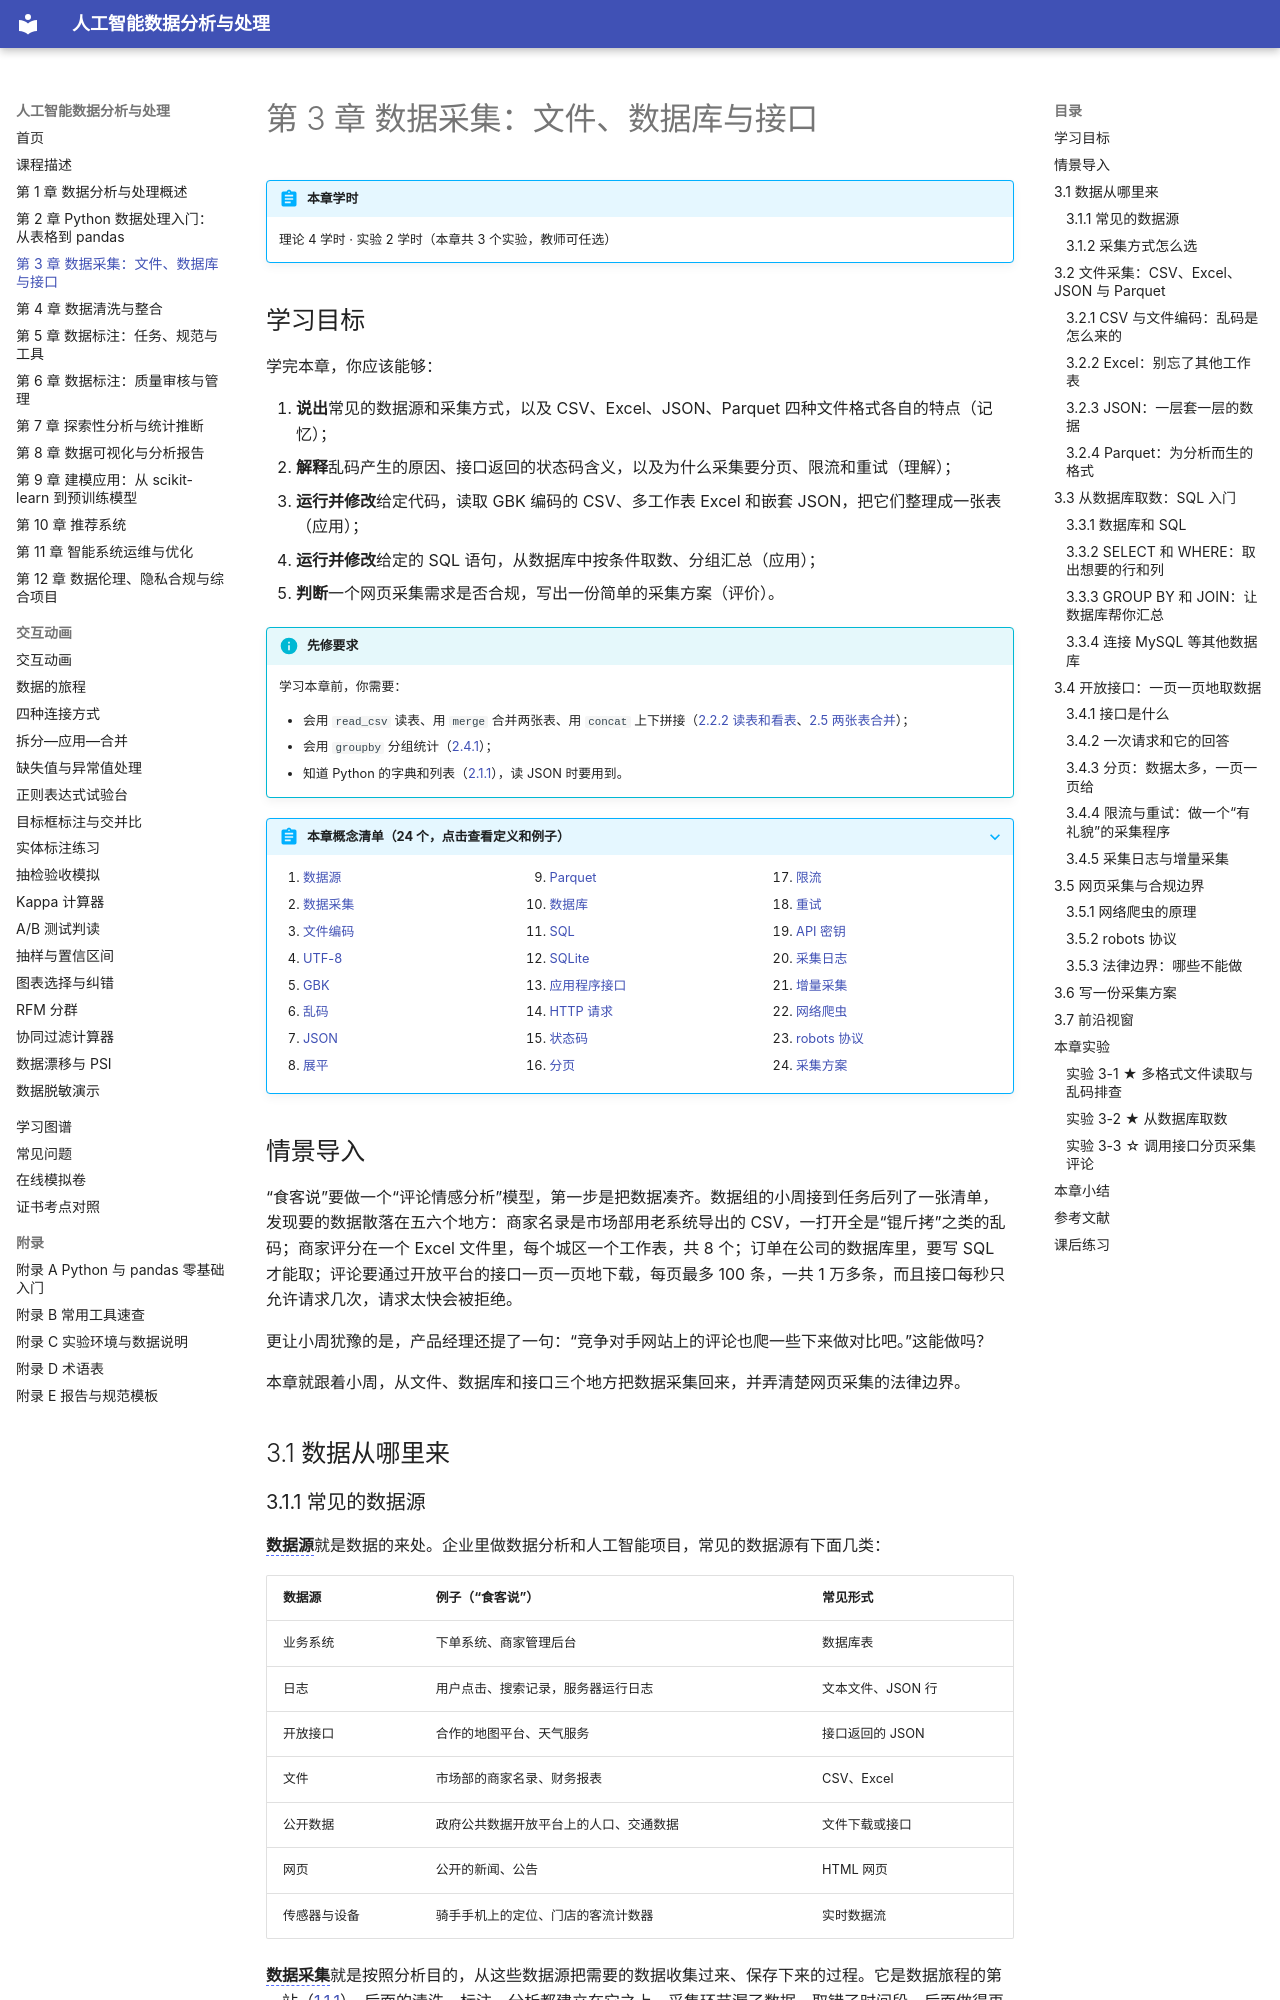

repository: MingziFu9/ai-data-analysis · page: chapters/03-collection/index.html · generator: mkdocs

---
title: 第 3 章 数据采集：文件、数据库与接口
description: 从文件、数据库、开放接口把数据采集回来：文件编码与乱码排查、Excel 多工作表、JSON 展平、用 SQL 取数、调用接口分页采集与重试，以及网页采集的合规边界和采集方案的写法
---

# 第 3 章 数据采集：文件、数据库与接口

!!! abstract "本章学时"
    理论 4 学时 · 实验 2 学时（本章共 3 个实验，教师可任选）

## 学习目标

学完本章，你应该能够：

1. **说出**常见的数据源和采集方式，以及 CSV、Excel、JSON、Parquet 四种文件格式各自的特点（记忆）；
2. **解释**乱码产生的原因、接口返回的状态码含义，以及为什么采集要分页、限流和重试（理解）；
3. **运行并修改**给定代码，读取 GBK 编码的 CSV、多工作表 Excel 和嵌套 JSON，把它们整理成一张表（应用）；
4. **运行并修改**给定的 SQL 语句，从数据库中按条件取数、分组汇总（应用）；
5. **判断**一个网页采集需求是否合规，写出一份简单的采集方案（评价）。

!!! info "先修要求"
    学习本章前，你需要：

    - 会用 `read_csv` 读表、用 `merge` 合并两张表、用 `concat` 上下拼接（[2.2.2 读表和看表](../02-pandas/index.md#222)、[2.5 两张表合并](../02-pandas/index.md#25-pandas-vlookup)）；
    - 会用 `groupby` 分组统计（[2.4.1](../02-pandas/index.md#241-pandas)）；
    - 知道 Python 的字典和列表（[2.1.1](../02-pandas/index.md#211)），读 JSON 时要用到。

??? abstract "本章概念清单（24 个，点击查看定义和例子）"
    1. [数据源](../../appendix/glossary.md#g-数据源)
    2. [数据采集](../../appendix/glossary.md#g-数据采集)
    3. [文件编码](../../appendix/glossary.md#g-文件编码)
    4. [UTF-8](../../appendix/glossary.md#g-UTF-8)
    5. [GBK](../../appendix/glossary.md#g-GBK)
    6. [乱码](../../appendix/glossary.md#g-乱码)
    7. [JSON](../../appendix/glossary.md#g-JSON)
    8. [展平](../../appendix/glossary.md#g-展平)
    9. [Parquet](../../appendix/glossary.md#g-Parquet)
    10. [数据库](../../appendix/glossary.md#g-数据库)
    11. [SQL](../../appendix/glossary.md#g-SQL)
    12. [SQLite](../../appendix/glossary.md#g-SQLite)
    13. [应用程序接口](../../appendix/glossary.md#g-应用程序接口)
    14. [HTTP 请求](../../appendix/glossary.md#g-HTTP-请求)
    15. [状态码](../../appendix/glossary.md#g-状态码)
    16. [分页](../../appendix/glossary.md#g-分页)
    17. [限流](../../appendix/glossary.md#g-限流)
    18. [重试](../../appendix/glossary.md#g-重试)
    19. [API 密钥](../../appendix/glossary.md#g-API-密钥)
    20. [采集日志](../../appendix/glossary.md#g-采集日志)
    21. [增量采集](../../appendix/glossary.md#g-增量采集)
    22. [网络爬虫](../../appendix/glossary.md#g-网络爬虫)
    23. [robots 协议](../../appendix/glossary.md#g-robots-协议)
    24. [采集方案](../../appendix/glossary.md#g-采集方案)

## 情景导入

“食客说”要做一个“评论情感分析”模型，第一步是把数据凑齐。数据组的小周接到任务后列了一张清单，发现要的数据散落在五六个地方：商家名录是市场部用老系统导出的 CSV，一打开全是“锟斤拷”之类的乱码；商家评分在一个 Excel 文件里，每个城区一个工作表，共 8 个；订单在公司的数据库里，要写 SQL 才能取；评论要通过开放平台的接口一页一页地下载，每页最多 100 条，一共 1 万多条，而且接口每秒只允许请求几次，请求太快会被拒绝。

更让小周犹豫的是，产品经理还提了一句：“竞争对手网站上的评论也爬一些下来做对比吧。”这能做吗？

本章就跟着小周，从文件、数据库和接口三个地方把数据采集回来，并弄清楚网页采集的法律边界。

## 3.1 数据从哪里来
